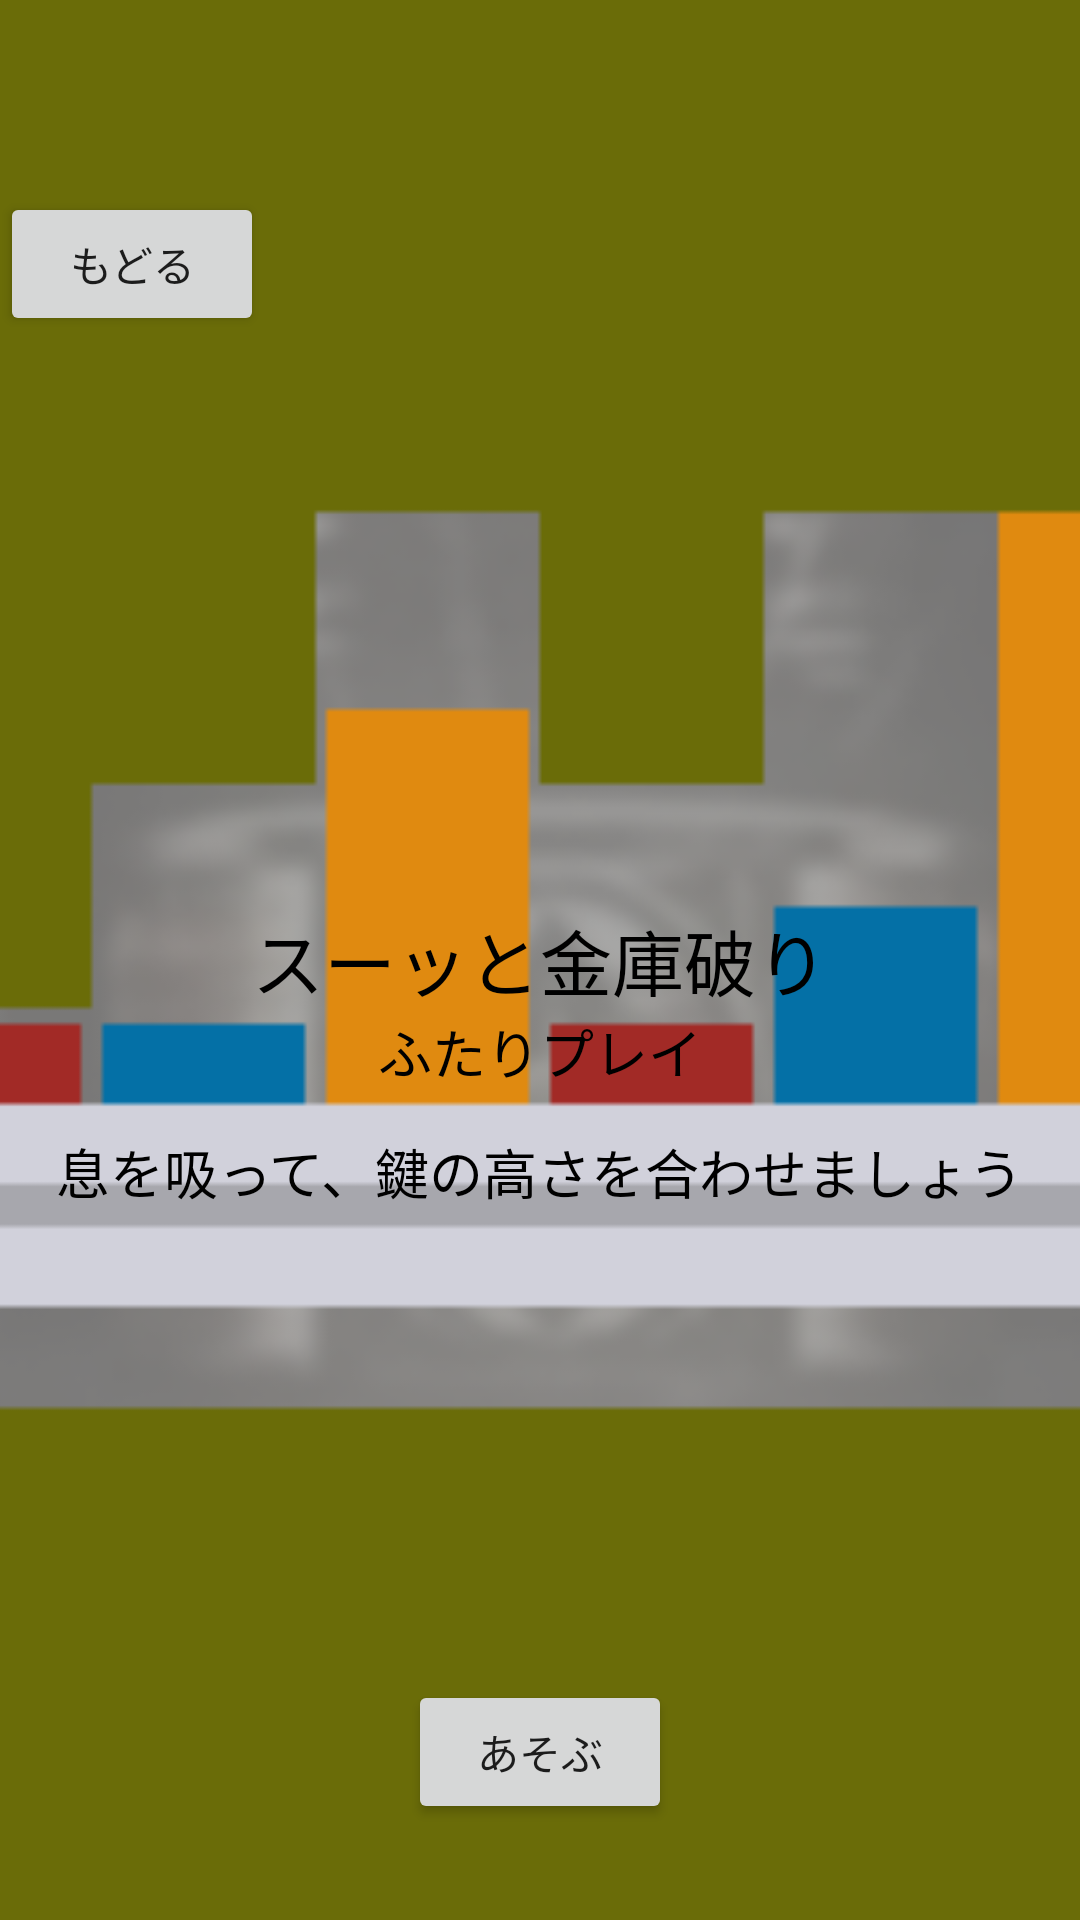

Write the Android layout XML for this screen, with the resource values it uses.
<!-- AndroidManifest.xml: application theme Theme.MyApplicationUI1 -->
<!-- res/layout/activity_game_selection2_2.xml -->
<?xml version="1.0" encoding="utf-8"?>
<RelativeLayout
    xmlns:android="http://schemas.android.com/apk/res/android"
    android:layout_width="match_parent"
    android:layout_height="match_parent">

    
    <ImageView
        android:id="@+id/backgroundImage"
        android:layout_width="match_parent"
        android:layout_height="match_parent"
        android:scaleType="centerCrop"
        android:src="@drawable/game2_2" />

    
    <TextView
        android:id="@+id/gameTitle"
        android:layout_width="wrap_content"
        android:layout_height="wrap_content"
        android:layout_centerInParent="true"
        android:text="スーッと金庫破り"
        android:textSize="24sp"
        android:textColor="@android:color/black"/>
    
    <TextView
        android:id="@+id/selectionText"
        android:layout_width="wrap_content"
        android:layout_height="wrap_content"
        android:layout_below="@id/gameTitle"
        android:layout_centerHorizontal="true"
        android:text="ふたりプレイ"
        android:textSize="18sp"
        android:textColor="@android:color/black"/>
    <TextView
        android:layout_width="wrap_content"
        android:layout_height="wrap_content"
        android:layout_below="@id/gameTitle"
        android:layout_centerHorizontal="true"
        android:layout_marginTop="40dp"
        android:text="息を吸って、鍵の高さを合わせましょう"
        android:textSize="18sp"
        android:textColor="@android:color/black"/>
    
    <Button
        android:id="@+id/playButton"
        android:layout_width="wrap_content"
        android:layout_height="wrap_content"
        android:layout_centerHorizontal="true"
        android:layout_alignParentBottom="true"
        android:text="あそぶ"
        android:layout_marginBottom="32dp"/>
    
    <LinearLayout
        android:layout_width="match_parent"
        android:layout_height="wrap_content"
        android:layout_marginTop="64dp"
        android:gravity="start">
        <Button
            android:id="@+id/backButton"
            android:layout_width="wrap_content"
            android:layout_height="wrap_content"
            android:text="もどる"/>
    </LinearLayout>
</RelativeLayout>
<!-- resources referenced by this layout -->
<resources>
  <!-- drawable game2_2: png bitmap (drawable, 69677 bytes) -->
  <style name="Theme.MyApplicationUI1" parent="Theme.AppCompat.Light.NoActionBar">
          
          <item name="colorPrimary">@color/grey</item>
      </style>
</resources>
